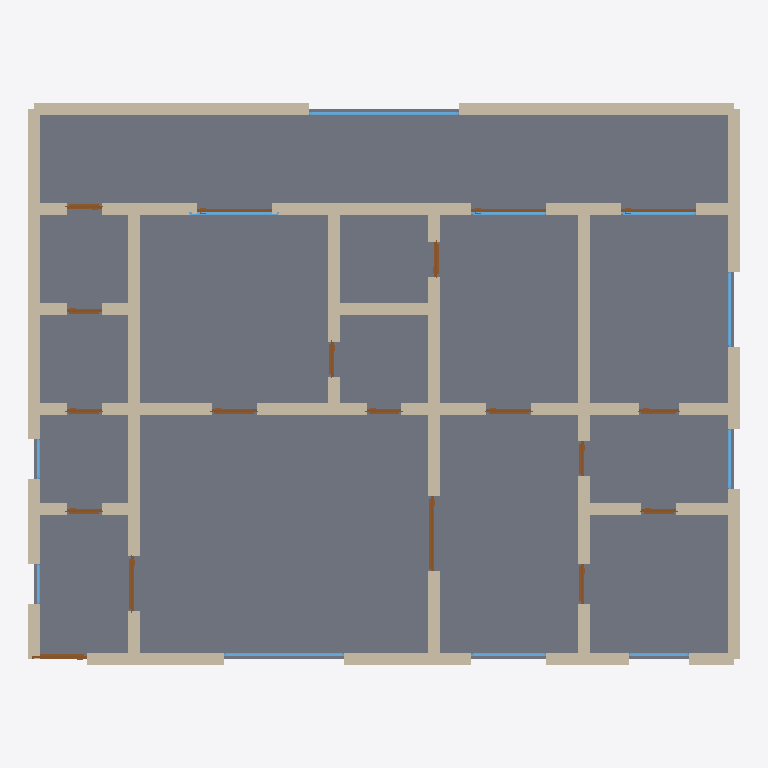
Plan cut of the same IFC building model at storey 'Ground Floor' (level 0.00 m, cut at 1.40 m), seen from above with north up, elements coloured by IFC class: 56 walls (beige), 19 doors (brown), 11 windows (light blue), 1 slab (grey). Cut surfaces are drawn darker.
Extent 14.2 m × 11.2 m × 3.2 m (x, y, z). Storeys (1): Ground Floor at 0.00 m. Elements (87): 56 IfcWall, 19 IfcDoor, 11 IfcWindow, 1 IfcSlab.

HEADER;
FILE_DESCRIPTION(('ViewDefinition[DesignTransferView]'),'2;1');
FILE_NAME('/dev/null','2026-05-05T20:31:28+05:30',(''),(''),'IfcOpenShell 0.8.5','IfcOpenShell 0.8.5','Nobody');
FILE_SCHEMA(('IFC4'));
ENDSEC;
DATA;
#1=IFCPROJECT('0DrnSGO1TFUxcstc0t9V61',$,'A Hyderabad Jubilee Hills 3BHK premium — high-rise newbuild ',$,$,$,$,(#10),#5);
#12=IFCSITE('3m3SqBzMfDGf1IhLOpyMXB',$,'Site',$,$,$,$,$,$,$,$,$,$,$);
#13=IFCBUILDING('2Wm4C9H5fBrhUrC1DAU2yl',$,'Building',$,$,$,$,$,$,$,$,$);
#16=IFCBUILDINGSTOREY('0clCva0pXEoQclDZu2Iplt',$,'Ground Floor',$,$,#22,$,$,$,$);
#3841=IFCSLAB('1GVjrAqHLCceUQnmhzdoEY',$,'Floor',$,$,#3858,#3853,$,.FLOOR.);
#222=IFCWALL('3jliycia19_x9K_jVjkCgi',$,'Exterior Wall',$,$,#243,#238,$,$);
#178=IFCWALL('169KomrCvEBeqt4xEGkEgO',$,'Exterior Wall',$,$,#199,#194,$,$);
#200=IFCWALL('1Abx4SYQ56EPy15csfOl_3',$,'Exterior Wall',$,$,#221,#216,$,$);
#1036=IFCWALL('0xkwe0cDjB2wPO6AM$tbxS',$,'Interior Wall',$,$,#1057,#1052,$,$);
#112=IFCWALL('2FSO0V1gD0WRmXuGkHgHAu',$,'Exterior Wall',$,$,#133,#128,$,$);
#156=IFCWALL('2n6NCYY25DK94r5k72KI_x',$,'Exterior Wall',$,$,#177,#172,$,$);
#23=IFCWALL('0I9Bneyb95rQ0NSgKU$Z4V',$,'Exterior Wall',$,$,#45,#39,$,$);
#46=IFCWALL('2mSFolXVH4OBEpnOuv2v6Z',$,'Exterior Wall',$,$,#67,#62,$,$);
#904=IFCWALL('0A9N3w7Ij47xcVzHwDqRSm',$,'Interior Wall',$,$,#925,#920,$,$);
#970=IFCWALL('22h2EY$1L1wvzQIz4Y0RuO',$,'Interior Wall',$,$,#991,#986,$,$);
#508=IFCWALL('3IoNycXF53AwR99Rcw0dPc',$,'Interior Wall',$,$,#529,#524,$,$);
#794=IFCWALL('0gOOAPZ6jFavYX9LnJER9j',$,'Interior Wall',$,$,#815,#810,$,$);
#1014=IFCWALL('2VSrrsfCL2Seb7$RrYDLBJ',$,'Interior Wall',$,$,#1035,#1030,$,$);
#1190=IFCWALL('04t6IbGlX3m9AXrZIMv2xI',$,'Interior Wall',$,$,#1211,#1206,$,$);
#992=IFCWALL('3QypIGNDjA2wn8sFbYGtpg',$,'Interior Wall',$,$,#1013,#1008,$,$);
#398=IFCWALL('00T9oQO8fE99AhUiZ_$_xv',$,'Interior Wall',$,$,#419,#414,$,$);
#244=IFCWALL('02fCxwSEb2fRoYzQBqusVr',$,'Exterior Wall',$,$,#265,#260,$,$);
#68=IFCWALL('0dIdtWIx93NwY_mOCt$rI$',$,'Exterior Wall',$,$,#89,#84,$,$);
#134=IFCWALL('02qoY1mkP7sxuXRVE6Miq$',$,'Exterior Wall',$,$,#155,#150,$,$);
#376=IFCWALL('3rVF6vyib5RRp3hKUWo9Vd',$,'Interior Wall',$,$,#397,#392,$,$);
#442=IFCWALL('1$6RZIFzLBTADC2w8r_QiN',$,'Interior Wall',$,$,#463,#458,$,$);
#420=IFCWALL('3Ce_WZJYf6_QhoMruDJg$V',$,'Interior Wall',$,$,#441,#436,$,$);
#948=IFCWALL('33yp06My11YggKFl6AOgu3',$,'Interior Wall',$,$,#969,#964,$,$);
#926=IFCWALL('2GRrh2zob0_QRkwnUSp1Ed',$,'Interior Wall',$,$,#947,#942,$,$);
#552=IFCWALL('2JeqaFHB529POvDopsQRqZ',$,'Interior Wall',$,$,#573,#568,$,$);
#266=IFCWALL('2y1pAQ3s55cR5RS1RGr4NR',$,'Exterior Wall',$,$,#287,#282,$,$);
#728=IFCWALL('1FJ0qIX5b53RJCSCLSyfqe',$,'Interior Wall',$,$,#749,#744,$,$);
#662=IFCWALL('1UNJw6xpn8qe24N0Iz3zt8',$,'Interior Wall',$,$,#683,#678,$,$);
#684=IFCWALL('3$qCimvXD7WQcX7JPxhEq5',$,'Interior Wall',$,$,#705,#700,$,$);
#618=IFCWALL('120MN6K1r6mOqtiFcnnLbR',$,'Interior Wall',$,$,#639,#634,$,$);
#530=IFCWALL('2ZD6Vy8VbFAe1eEcVegLgG',$,'Interior Wall',$,$,#551,#546,$,$);
#640=IFCWALL('2SB1N2FDj21gsmYR1lAaX3',$,'Interior Wall',$,$,#661,#656,$,$);
#706=IFCWALL('2swFen8Fb8PgUXDbZi38sx',$,'Interior Wall',$,$,#727,#722,$,$);
#310=IFCWALL('0EWeeac05FteAl9BjnLDhD',$,'Interior Wall',$,$,#331,#326,$,$);
#90=IFCWALL('0sCH8EIp5CEhbtrG5DXJj6',$,'Exterior Wall',$,$,#111,#106,$,$);
#288=IFCWALL('2rwlgHfeT7huJ7aWMAWBa_',$,'Interior Wall',$,$,#309,#304,$,$);
#1058=IFCWALL('2usgBSWCH32vWWy3q$XlmM',$,'Interior Wall',$,$,#1079,#1074,$,$);
#3201=IFCWINDOW('3I4U6slbn3HuOK9r4ZnRqz',$,'Window',$,$,#3255,#3250,$,1.2,3.0,$,$,$);
#1080=IFCWALL('3$FU0Ytcj7YQBrP7xLib_r',$,'Interior Wall',$,$,#1101,#1096,$,$);
#1168=IFCWALL('2q2GcGS_v15eU4ND6n8AA3',$,'Interior Wall',$,$,#1189,#1184,$,$);
#574=IFCWALL('1D58dSNFn3EA$Uey7XKdnV',$,'Interior Wall',$,$,#595,#590,$,$);
#486=IFCWALL('2NVL3Skjz3EeukDzFC$4rd',$,'Interior Wall',$,$,#507,#502,$,$);
#882=IFCWALL('2IDFd_c4LAQvBvidPE5qaZ',$,'Interior Wall',$,$,#903,#898,$,$);
#596=IFCWALL('04nAZqr1r3Qx3l86VYtBQ6',$,'Interior Wall',$,$,#617,#612,$,$);
#1146=IFCWALL('0ZblkFaafA8gKPd098eXLY',$,'Interior Wall',$,$,#1167,#1162,$,$);
#1511=IFCDOOR('1VgQbg6ef7UvkYcsLcc3mb',$,'Door',$,$,#1595,#1590,$,2.1,1.5,$,$,$);
#464=IFCWALL('0WnrsvtmP4IeNg5HL8uKO3',$,'Interior Wall',$,$,#485,#480,$,$);
#1102=IFCWALL('3tjNHNPSz3G8fpLjaZyFpm',$,'Interior Wall',$,$,#1123,#1118,$,$);
#2871=IFCWINDOW('0Q0QL4If5CIxKz1enfZQEp',$,'Window',$,$,#2925,#2920,$,1.2,2.4,$,$,$);
#816=IFCWALL('2sSPhT_PnBYO$8jPLIbaZr',$,'Interior Wall',$,$,#837,#832,$,$);
#332=IFCWALL('2UoKaF5BHEzeEo0boucIUs',$,'Interior Wall',$,$,#353,#348,$,$);
#750=IFCWALL('23jIpuO$DE4hxtFLqGBCnr',$,'Interior Wall',$,$,#771,#766,$,$);
#1124=IFCWALL('0pNMbbi6n7dvK_sUkmVULI',$,'Interior Wall',$,$,#1145,#1140,$,$);
#1234=IFCWALL('2kB8_caFn1bvcNusHHZvVX',$,'Interior Wall',$,$,#1255,#1250,$,$);
#838=IFCWALL('3gWqQfuTr9HQnLFr4QIhrD',$,'Interior Wall',$,$,#859,#854,$,$);
#354=IFCWALL('0TfY90$F56VPrbDJMgI3_F',$,'Interior Wall',$,$,#375,#370,$,$);
#772=IFCWALL('1Q59hIlLb15xGb183msFVW',$,'Interior Wall',$,$,#793,#788,$,$);
#1212=IFCWALL('0uyrpz54PBfwqSVplf0_z9',$,'Interior Wall',$,$,#1233,#1228,$,$);
#860=IFCWALL('2JPq_fQcj2hOLOADxgtE1u',$,'Interior Wall',$,$,#881,#876,$,$);
#1341=IFCDOOR('08okExNl14rw0inwfyTIu4',$,'Door',$,$,#1425,#1420,$,2.1,1.1,$,$,$);
#1256=IFCDOOR('0rY$wR5xTEQRPBitAxOyXC',$,'Door',$,$,#1340,#1335,$,2.1,1.1,$,$,$);
#3036=IFCWINDOW('2zPn7GhLP8XQAsA2wnusI7',$,'Window',$,$,#3090,#3085,$,1.2,1.8,$,$,$);
#2616=IFCDOOR('3J45cOvX99VuvVLv0m275G',$,'Door',$,$,#2700,#2695,$,2.1,1.5,$,$,$);
#2531=IFCDOOR('17T8cWEH1BTPZshQluaNq7',$,'Door',$,$,#2615,#2610,$,2.1,1.5,$,$,$);
#2701=IFCDOOR('19H03sYnL2MhkSJht6FtYd',$,'Door',$,$,#2785,#2780,$,2.1,1.5,$,$,$);
#1936=IFCDOOR('3tIVqFOELF68Fm8i5B_K3p',$,'Door',$,$,#2020,#2015,$,2.1,0.9,$,$,$);
#2106=IFCDOOR('1usIFS72z1aBDKWn9u$VyU',$,'Door',$,$,#2190,#2185,$,2.1,0.9,$,$,$);
#2926=IFCWINDOW('2BIdxwZbrBp9fpWeOwMHFe',$,'Window',$,$,#2980,#2975,$,1.2,1.5,$,$,$);
#3311=IFCWINDOW('0sPjzXEBT9a9Okhoagaefj',$,'Window',$,$,#3365,#3360,$,1.2,1.5,$,$,$);
#3091=IFCWINDOW('2IdH5WWpX89ODR2prgtirp',$,'Window',$,$,#3145,#3140,$,1.2,1.5,$,$,$);
#3146=IFCWINDOW('1JEfCebG17MxREqZIIJoSX',$,'Window',$,$,#3200,#3195,$,1.2,1.5,$,$,$);
#2191=IFCDOOR('37ZoqeBc1CKhqZg_g3oRjp',$,'Door',$,$,#2275,#2270,$,2.1,0.8,$,$,$);
#1596=IFCDOOR('1aMlIP8UTBLvka$A1hT$qJ',$,'Door',$,$,#1680,#1675,$,2.1,0.8,$,$,$);
#2981=IFCWINDOW('1m03ze2lL6IPmqRGpkcbwN',$,'Window',$,$,#3035,#3030,$,1.2,1.2,$,$,$);
#3256=IFCWINDOW('1I8$gZWZj1p8reB0Z7AnL6',$,'Window',$,$,#3310,#3305,$,1.2,1.2,$,$,$);
#1426=IFCDOOR('3skLnlhujByhV$IBT8e0zv',$,'Door',$,$,#1510,#1505,$,2.1,0.7,$,$,$);
#1681=IFCDOOR('3khJwozdjEtBEUcIAYYiRL',$,'Door',$,$,#1765,#1760,$,2.1,0.7,$,$,$);
#1851=IFCDOOR('1B3V6QnUv0qgSxuBNKTKvA',$,'Door',$,$,#1935,#1930,$,2.1,0.7,$,$,$);
#2276=IFCDOOR('1lgvzkn6j56QY7NsQyQWa4',$,'Door',$,$,#2360,#2355,$,2.1,0.7,$,$,$);
#2361=IFCDOOR('3ou1WaQvj6SuN9zswL5SsI',$,'Door',$,$,#2445,#2440,$,2.1,0.7,$,$,$);
#2786=IFCDOOR('3sd7bh225BxuOvp5FABwKg',$,'Door',$,$,#2870,#2865,$,2.1,0.7,$,$,$);
#2021=IFCDOOR('3ssgd9bv1ECPvV1RVfjPkD',$,'Door',$,$,#2105,#2100,$,2.1,0.7,$,$,$);
#1766=IFCDOOR('2xv6nUBhb4Wfoo8UpsqTU9',$,'Door',$,$,#1850,#1845,$,2.1,0.7,$,$,$);
#2446=IFCDOOR('2BrYlN_Kf6IwmCwDAuKxVV',$,'Door',$,$,#2530,#2525,$,2.1,0.7,$,$,$);
#3366=IFCWINDOW('1whLVxB0b6lvukS5bah2Gw',$,'Window',$,$,#3420,#3415,$,1.2,0.8,$,$,$);
#3421=IFCWINDOW('34q7ESLSvBYuc5oZuXZKbP',$,'Window',$,$,#3475,#3470,$,1.2,0.8,$,$,$);
ENDSEC;
